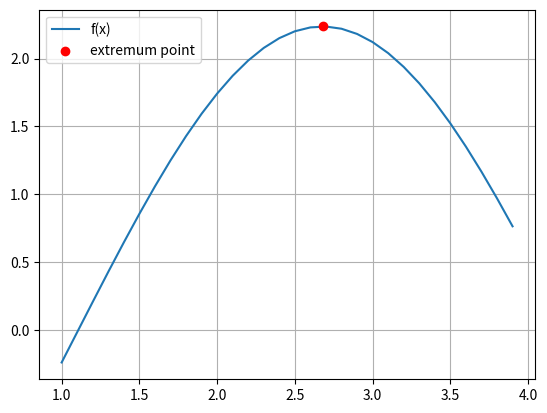

Source code (Python):
import numpy as np

def f(x):
    return np.sin(x) - 2 * np.cos(x)


def df(x):
    return np.cos(x) + 2 * np.sin(x)


def ddf(x):
    return -np.sin(x) + 2 * np.cos(x)

def newton_method(f, df, ddf, a, b, eps):
    x = (a + b) / 2
    iterations = 0

    while True:
        iterations += 1
        x_new = x - df(x) / ddf(x)
        if abs(x_new - x) < eps:
            break
        x = x_new
    return x_new, iterations


a, b = 1, 4
eps = 1e-6

x, iterations = newton_method(f, df, ddf, a, b, eps)
y = f(x)

print(f"Экстремум функции достигается в x = {x}, f(x) = {y}, iterations = {iterations}")

import matplotlib.pyplot as plt

x_list = np.arange(a, b, 0.1)
plt.plot(x_list, f(x_list), label="f(x)")
plt.scatter(x, y, c='r', zorder=2, label='extremum point')
plt.grid(True)
plt.legend()

